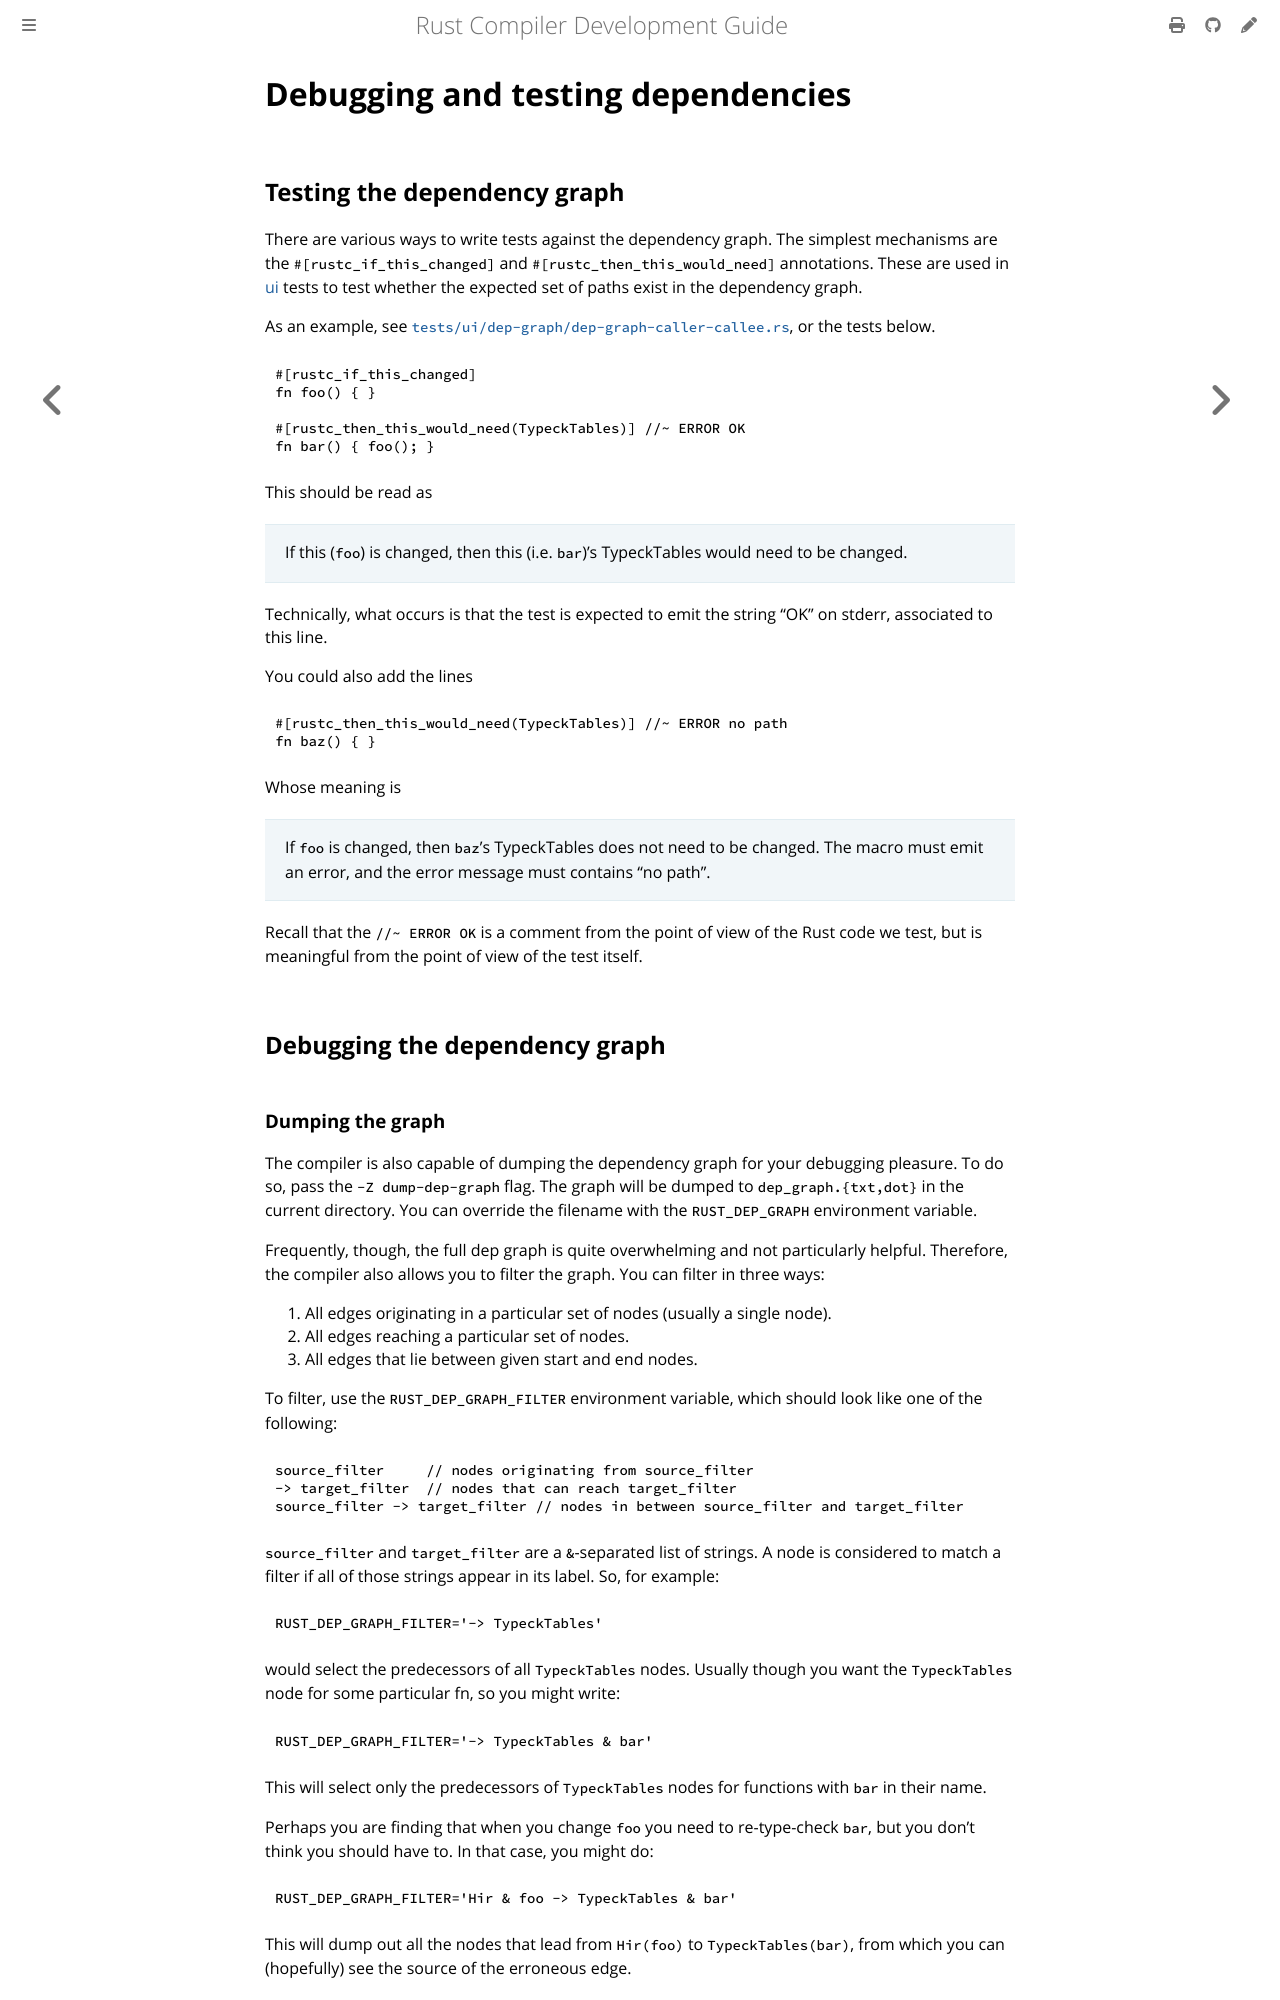

repository: rust-lang/rustc-dev-guide · page: incrcomp-debugging.html · generator: mdbook

# Debugging and testing dependencies

## Testing the dependency graph

There are various ways to write tests against the dependency graph.
 The simplest mechanisms are the `#[rustc_if_this_changed]` and
`#[rustc_then_this_would_need]` annotations.
These are used in [ui] tests to test
whether the expected set of paths exist in the dependency graph.

[`tests/ui/dep-graph/dep-graph-caller-callee.rs`]: https://github.com/rust-lang/rust/blob/HEAD/tests/ui/dep-graph/dep-graph-caller-callee.rs
[ui]: tests/ui.md

As an example, see [`tests/ui/dep-graph/dep-graph-caller-callee.rs`], or the tests below.

```rust,ignore
#[rustc_if_this_changed]
fn foo() { }

#[rustc_then_this_would_need(TypeckTables)] //~ ERROR OK
fn bar() { foo(); }
```

This should be read as
> If this (`foo`) is changed, then this (i.e. `bar`)'s TypeckTables would need to be changed.

Technically, what occurs is that the test is expected to emit the string "OK" on
stderr, associated to this line.

You could also add the lines

```rust,ignore
#[rustc_then_this_would_need(TypeckTables)] //~ ERROR no path
fn baz() { }
```

Whose meaning is
> If `foo` is changed, then `baz`'s TypeckTables does not need to be changed.
> The macro must emit an error, and the error message must contains "no path".

Recall that the `//~ ERROR OK` is a comment from the point of view of the Rust
code we test, but is meaningful from the point of view of the test itself.

## Debugging the dependency graph

### Dumping the graph

The compiler is also capable of dumping the dependency graph for your debugging pleasure.
To do so, pass the `-Z dump-dep-graph` flag.
The graph will be dumped to `dep_graph.{txt,dot}` in the current
directory.
You can override the filename with the `RUST_DEP_GRAPH` environment variable.

Frequently, though, the full dep graph is quite overwhelming and not particularly helpful.
Therefore, the compiler also allows you to filter the graph.
You can filter in three ways:

1. All edges originating in a particular set of nodes (usually a single node).
2. All edges reaching a particular set of nodes.
3. All edges that lie between given start and end nodes.

To filter, use the `RUST_DEP_GRAPH_FILTER` environment variable, which should
look like one of the following:

```text
source_filter     // nodes originating from source_filter
-> target_filter  // nodes that can reach target_filter
source_filter -> target_filter // nodes in between source_filter and target_filter
```

`source_filter` and `target_filter` are a `&`-separated list of strings.
A node is considered to match a filter if all of those strings appear in its label.
So, for example:

```text
RUST_DEP_GRAPH_FILTER='-> TypeckTables'
```

would select the predecessors of all `TypeckTables` nodes.
Usually though you want the `TypeckTables` node for some particular fn, so you might write:

```text
RUST_DEP_GRAPH_FILTER='-> TypeckTables & bar'
```

This will select only the predecessors of `TypeckTables` nodes for functions
with `bar` in their name.

Perhaps you are finding that when you change `foo` you need to re-type-check
`bar`, but you don't think you should have to.
In that case, you might do:

```text
RUST_DEP_GRAPH_FILTER='Hir & foo -> TypeckTables & bar'
```

This will dump out all the nodes that lead from `Hir(foo)` to
`TypeckTables(bar)`, from which you can (hopefully) see the source of the erroneous edge.
